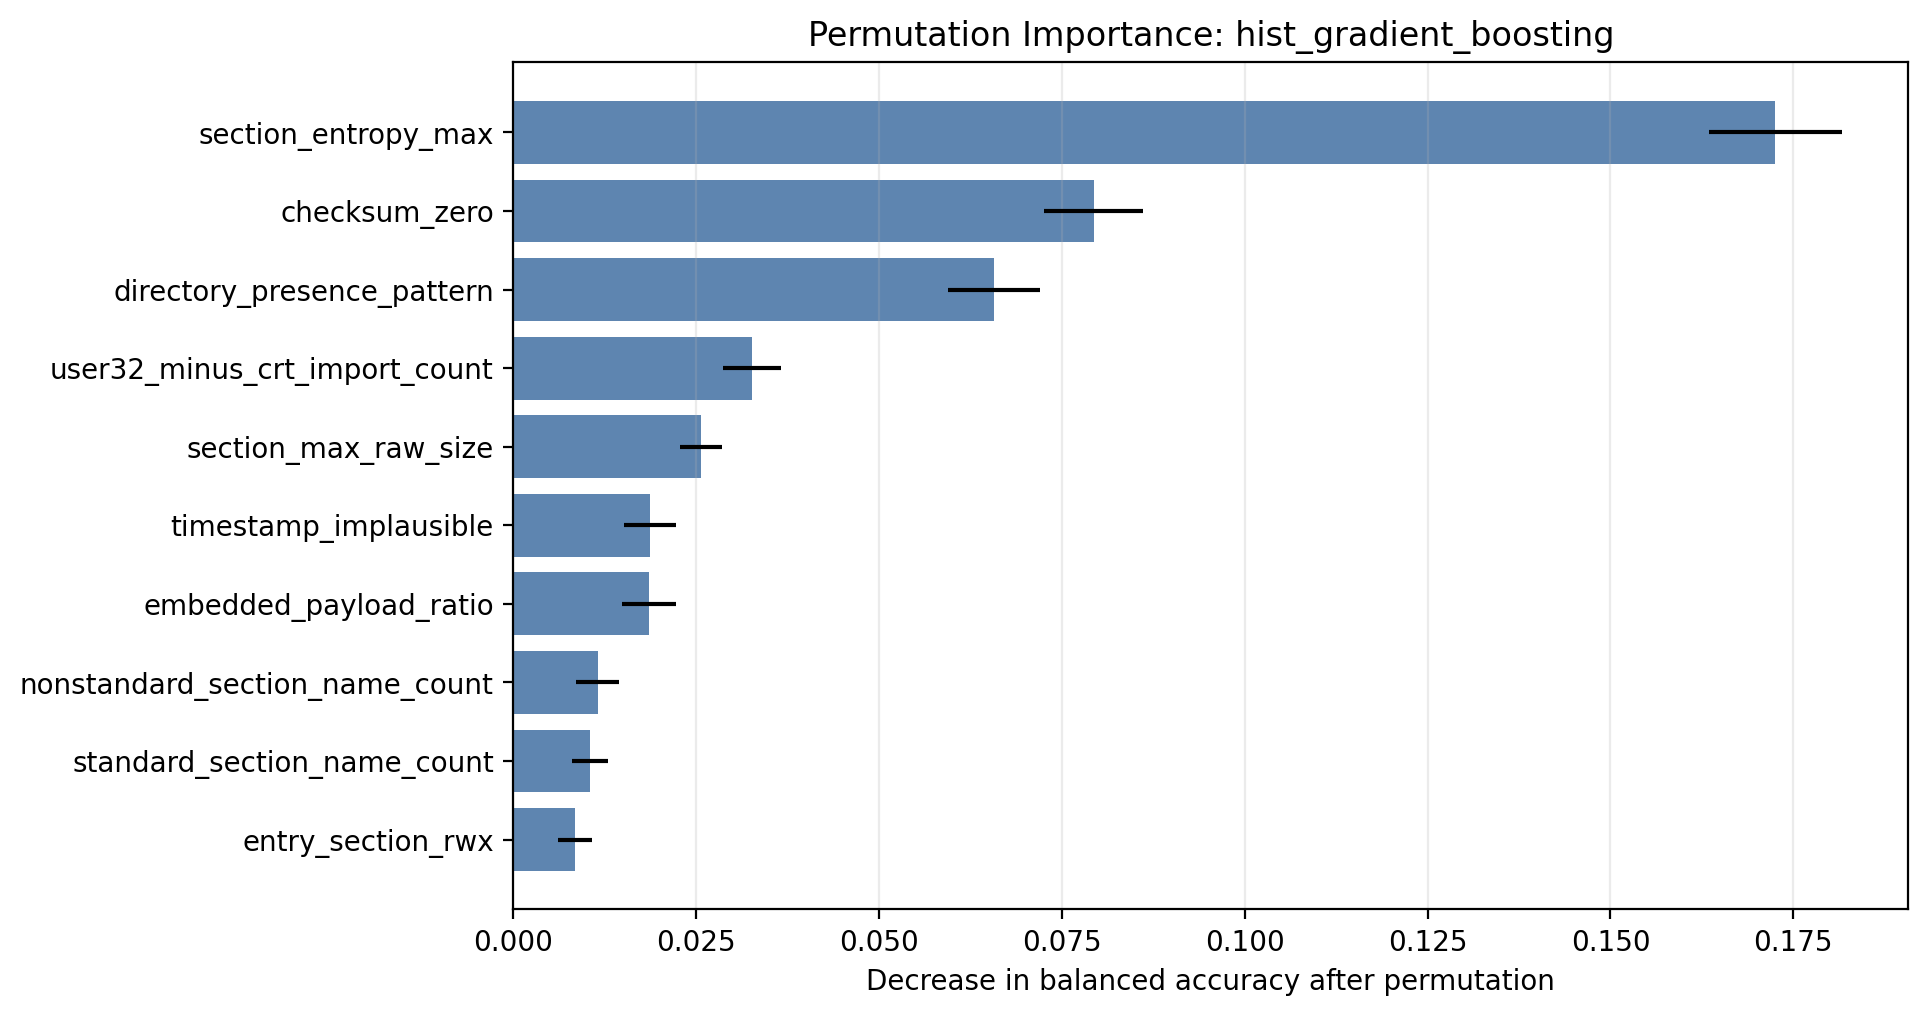

Values plotted in this chart, from the file beside it:
feature, importance_mean, importance_std
section_entropy_max, 0.1725, 0.009102
checksum_zero, 0.07935, 0.006759
directory_presence_pattern, 0.06568, 0.006286
user32_minus_crt_import_count, 0.03263, 0.003927
section_max_raw_size, 0.02566, 0.002837
timestamp_implausible, 0.01869, 0.00357
embedded_payload_ratio, 0.01853, 0.003668
nonstandard_section_name_count, 0.01154, 0.002904
standard_section_name_count, 0.01045, 0.00249
entry_section_rwx, 0.008392, 0.002324
